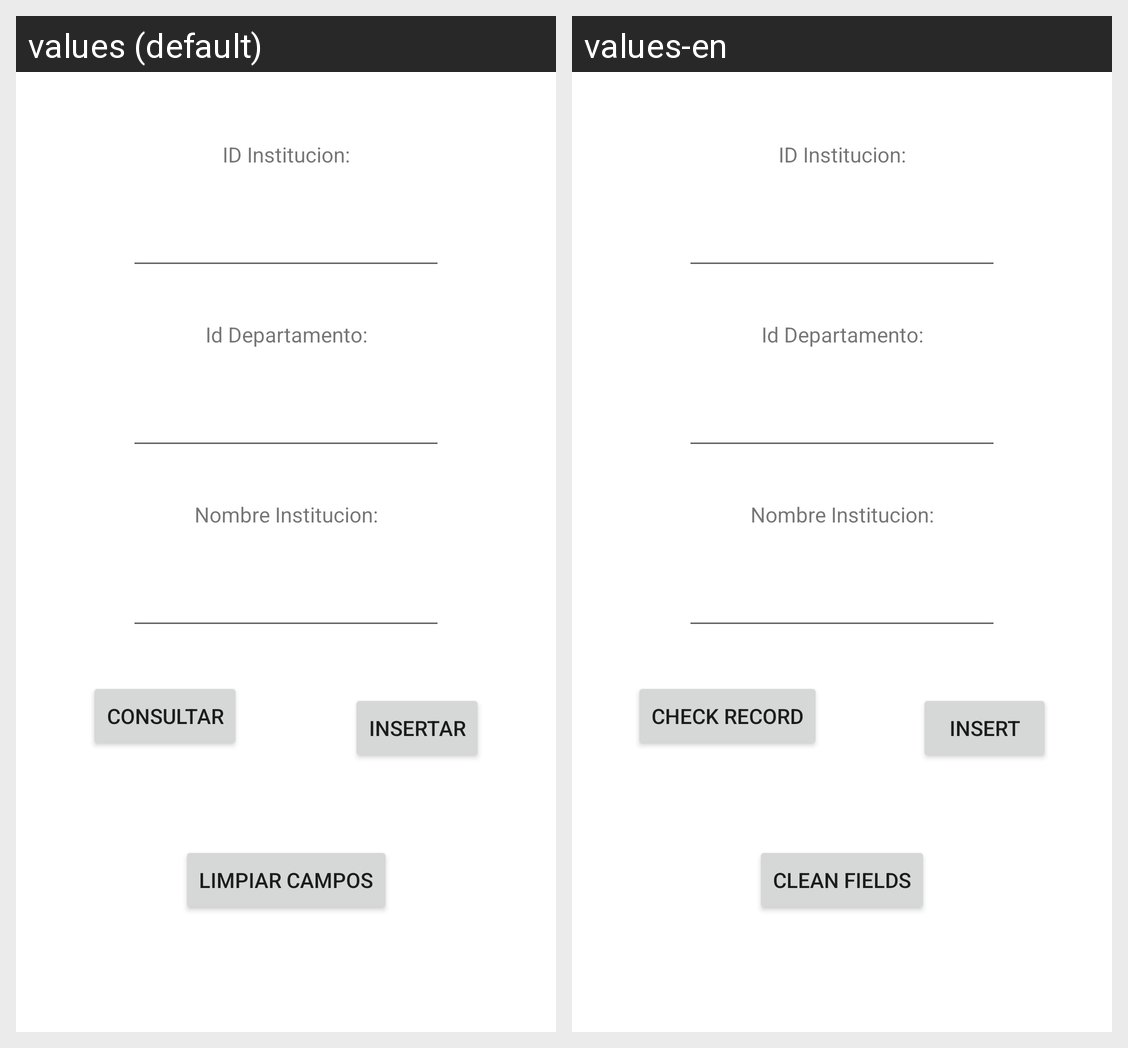

The same Android screen rendered under two of its app's locales, left to right. List the strings drawn on it with the default value and each locale's translation.
Android screen res/layout/activity_institucion_educativa_insertar.xml rendered under 2 locales, left to right: values (default), values-en. Device: Nexus 5 (rendered at 1080×1920; each locale shown at half size, 540×960, under a caption strip naming it); theme Theme.BolsaN.
Strings drawn on this screen, with the default value and each locale's value (text and hints the layout hard-codes, and strings that could not be matched under every locale, appear in the picture but are not listed):

ID_Institucion
  values: ID Institucion:
  values-en: ID Institucion:  [not translated; the default value is used]

Nombre_Institucion
  values: Nombre Institucion:
  values-en: Nombre Institucion:  [not translated; the default value is used]

consultar
  values: Consultar
  values-en: Check record

insertar
  values: Insertar
  values-en: Insert

limpiar
  values: Limpiar campos
  values-en: Clean fields
